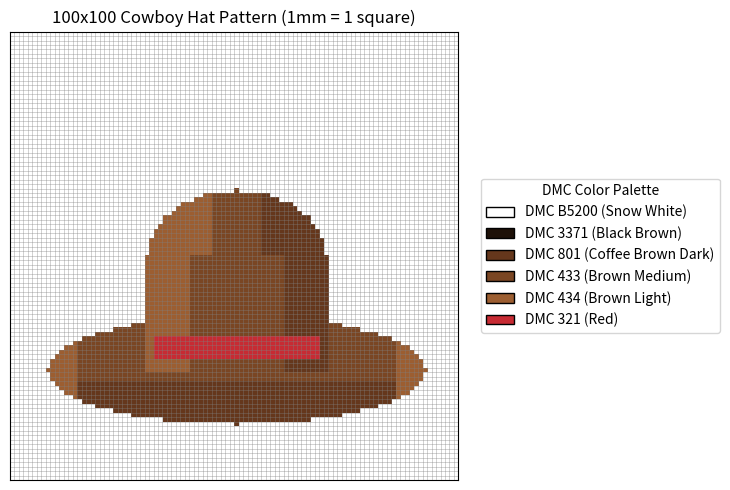

Python code for this plot:
import numpy as np
import matplotlib.pyplot as plt
from matplotlib.colors import ListedColormap
from matplotlib.patches import Patch

def generate_cowboy_hat_pattern():
    """
    Generates a 100x100 cross-stitch pattern of a cowboy hat,
    displays it on a precise 1mm/cell grid, and exports to PDF.
    """
    # Create the 100x100 grid initialized with 0 (Background / B5200)
    grid = np.zeros((100, 100), dtype=int)
   
    # Procedurally generate the cowboy hat shape
    for y in range(100):
        for x in range(100):
            # 1. Generate the Brim (Ellipse)
            if ((x - 50)**2 / 42**2) + ((y - 75)**2 / 12**2) <= 1:
                grid[y, x] = 3  # Medium Brown
                # Darker shadow underneath the brim
                if y > 77:
                    grid[y, x] = 2  # Dark Brown
                # Highlight on the outer edges
                if x < 15 or x > 85:
                    grid[y, x] = 4  # Light Brown
                   
            # 2. Generate the Crown (Rounded top rectangle)
            if 30 <= x <= 70 and 35 <= y <= 75:
                if y < 50:
                    # Rounded dome for the top of the crown
                    if ((x - 50)**2 / 20**2) + ((y - 50)**2 / 15**2) <= 1:
                        grid[y, x] = 3  # Medium Brown
                        # Light source from the top-left
                        if x < 45:
                            grid[y, x] = 4  # Light Brown
                        # Shadow on the right
                        elif x > 55:
                            grid[y, x] = 2  # Dark Brown
                else:
                    # Main body of the crown
                    grid[y, x] = 3  # Medium Brown
                    if x < 40:
                        grid[y, x] = 4  # Light Brown
                    elif x > 60:
                        grid[y, x] = 2  # Dark Brown

            # 3. Generate the Hat Band
            if 32 <= x <= 68 and 68 <= y <= 72:
                # Ensure it only overlays the crown area
                if grid[y, x] != 0:
                    grid[y, x] = 5  # Red

    # Map the integers to the specific DMC hex codes
    hex_colors = [
        '#FFFFFF',  # 0: DMC B5200 (Snow White)
        '#1E1108',  # 1: DMC 3371 (Black Brown) - Used for structural edges if expanded
        '#65371C',  # 2: DMC 801 (Coffee Brown Dark)
        '#7A4623',  # 3: DMC 433 (Brown Medium)
        '#9C5E31',  # 4: DMC 434 (Brown Light)
        '#C72B33'   # 5: DMC 321 (Red)
    ]
   
    color_names = [
        "DMC B5200 (Snow White)",
        "DMC 3371 (Black Brown)",
        "DMC 801 (Coffee Brown Dark)",
        "DMC 433 (Brown Medium)",
        "DMC 434 (Brown Light)",
        "DMC 321 (Red)"
    ]

    cmap = ListedColormap(hex_colors)

    # Set up the figure.
    # 100mm = 10cm = ~3.937 inches.
    # We make the figure wider to fit the legend, but lock the grid aspect ratio.
    fig, ax = plt.subplots(figsize=(8, 5))
   
    # Plot the matrix
    cax = ax.imshow(grid, cmap=cmap, vmin=0, vmax=5)

    # Configure axes to represent a 100x100 grid exactly
    ax.set_xticks(np.arange(-.5, 100, 1), minor=True)
    ax.set_yticks(np.arange(-.5, 100, 1), minor=True)
    ax.grid(which='minor', color='gray', linestyle='-', linewidth=0.5, alpha=0.5)
    ax.set_xticklabels([])
    ax.set_yticklabels([])
    ax.tick_params(which='both', length=0) # Hide tick marks
    ax.set_title("100x100 Cowboy Hat Pattern (1mm = 1 square)")

    # Create the legend
    legend_elements = [Patch(facecolor=hex_colors[i], edgecolor='black', label=color_names[i])
                       for i in range(len(hex_colors))]
    ax.legend(handles=legend_elements, loc='center left', bbox_to_anchor=(1.05, 0.5),
              title="DMC Color Palette", borderaxespad=0.)

    # Adjust layout to prevent clipping of the legend
    plt.tight_layout()

    # Save to high-resolution PDF
    output_filename = "cross_stitch_pattern.pdf"
    plt.savefig(output_filename, format='pdf', dpi=300, bbox_inches='tight')
    print(f"Successfully generated pattern and saved to '{output_filename}'")

if __name__ == "__main__":
    generate_cowboy_hat_pattern()
	
